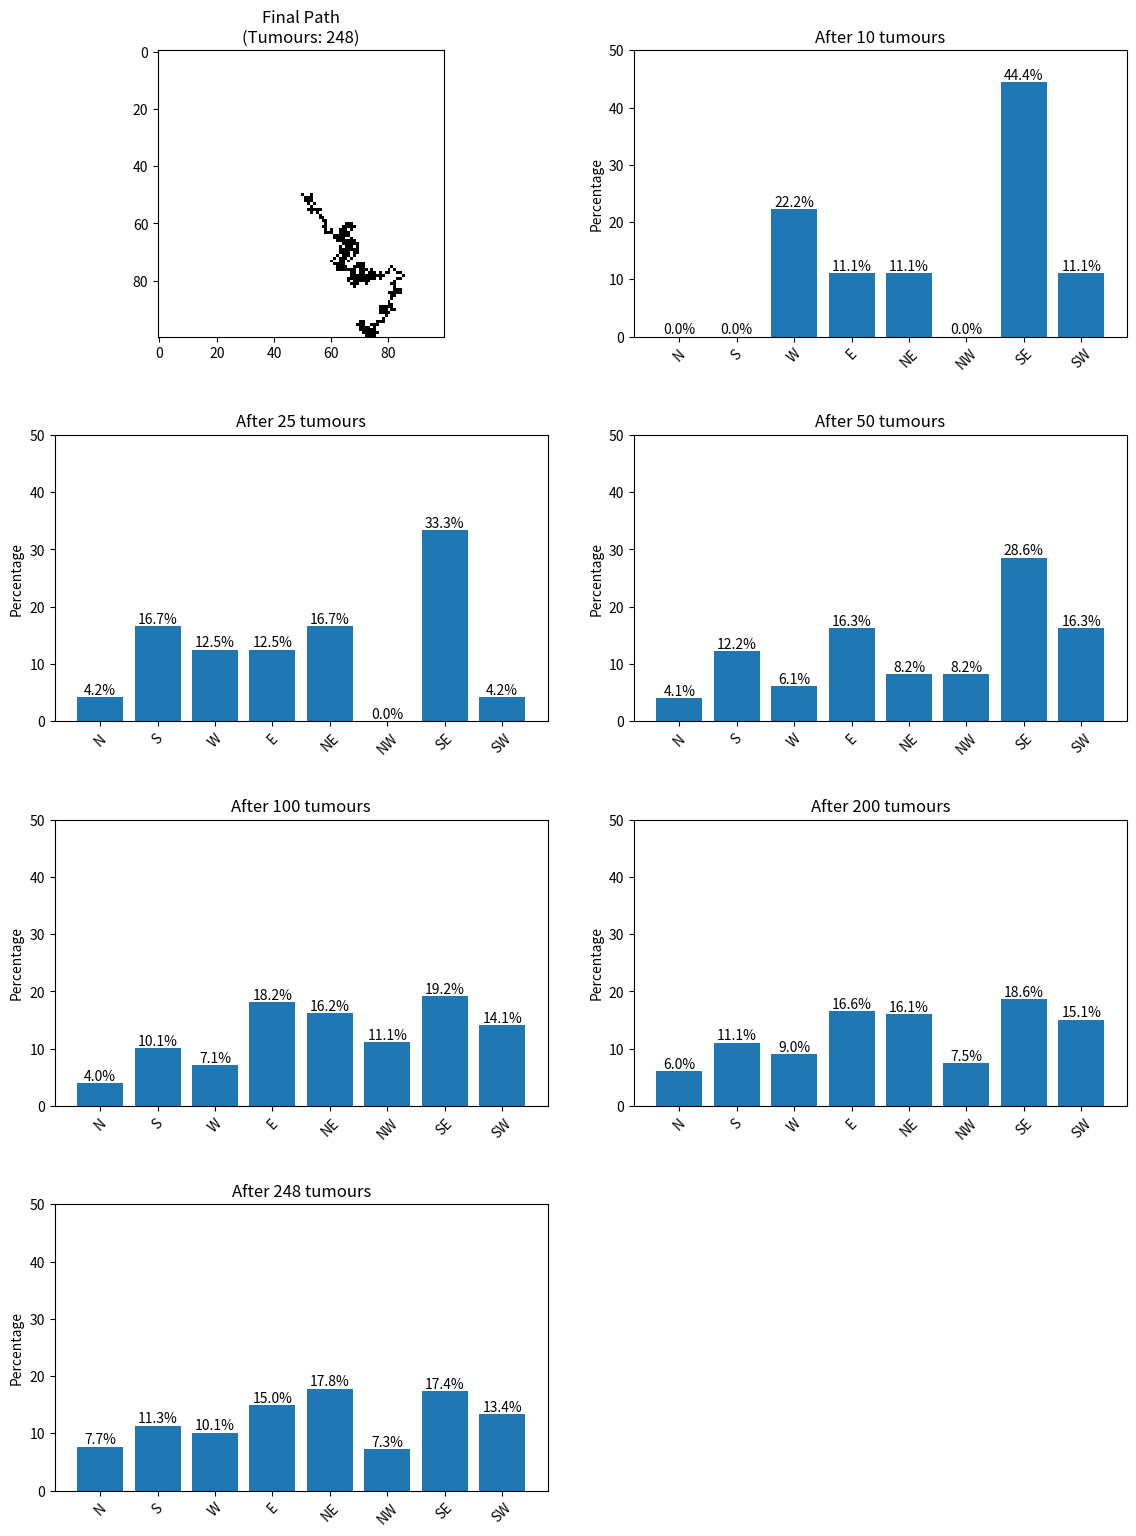

This chart was generated by the following Python code:
# [redacted]
# Task 2.2
# Algorithm to simulate Gompertz tumour growth and spread on a grid using translation approach

import numpy as np
import matplotlib.pyplot as plt

# each  time step calculates new population based on the current population, growth rate (k), and carrying capacity (M)
def gompertz_growth(t, N0, k, M, h=0.001):
    steps = int(t/h) 
    N = np.zeros(steps+1)
    N[0] = N0
    
    for i in range(steps):
        # Gompertz equation (https://docs.scipy.org/doc/scipy/reference/generated/scipy.stats.gompertz.html)
        dN = k * N[i] * np.log(M/N[i])
        # Euler's method (https://en.wikipedia.org/wiki/Euler_method)
        N[i+1] = N[i] + h * dN
    
    return N

# checks if the system has reached steady state
# it does this by checking if the relative change in population is less than a threshold
def check_steady_state(N, threshold=0.001):
    # check if system has reached steady state by comparing consecutive values
    return abs((N[-1] - N[-2])/N[-2]) < threshold

# !MAIN (this should be its own function __main__)

# initial parameters (from brief)
k = 0.006  # growth rate
M = 10**13  # carrying capacity
N0 = 10**9  # initial population
h = 0.001 # steps size

# max amount of time freo steady state
t_max = 1200

max_tumours = 1000
milestones = [ 10, 25, 50, 100, 200, 400 ]

# calculate the steady state once, and then use this value for all cells (translation approach)
# does this because its computationally expensive to calculate for each cell 
N = gompertz_growth(t_max, N0, k, M, h)
while not check_steady_state(N):
    t_max += 100
    N = gompertz_growth(t_max, N0, k, M, h)
steady_state_value = N[-1]

# creates grid and whatnot
grid_size = 100
grid = np.zeros((grid_size, grid_size))
cell_values = np.zeros((grid_size, grid_size))
occupied_cells = set()

x, y = grid_size // 2, grid_size // 2
occupied_cells.add((x, y))
grid[x, y] = 1
cell_values[x, y] = steady_state_value
tumour_count = 1
path = [(x, y)]

# records direction spread statistics at specific tumour milestones
milestone_counts = {steps: {'N': 0, 'S': 0, 'W': 0, 'E': 0, 
                         'NE': 0, 'NW': 0, 'SE': 0, 'SW': 0} 
                  for steps in milestones}
N = S = W = E = NW = NE = SW = SE = 0

# this is a modified version of task 1.2 that keeps track of occupied cells
# i opted to just use a simple randint to determine direction instead of random.uniform this time
# this is for ease of implementation and to keep the code simple
# uniform distribution still occurs because randint uses uniform distribution
while tumour_count < max_tumours:
    neighbors = []
    for dx in [-1, 0, 1]:
        for dy in [-1, 0, 1]:
            if dx == 0 and dy == 0:
                continue
            new_x, new_y = x + dx, y + dy
            if (0 <= new_x < grid_size and 
                0 <= new_y < grid_size and 
                (new_x, new_y) not in occupied_cells):
                if dy == -1:  # North
                    if dx == -1: direction = 'NW'
                    elif dx == 0: direction = 'N'
                    else: direction = 'NE'
                elif dy == 0:  # East/West
                    if dx == -1: direction = 'W'
                    else: direction = 'E'
                else:  # South
                    if dx == -1: direction = 'SW'
                    elif dx == 0: direction = 'S'
                    else: direction = 'SE'
                neighbors.append((new_x, new_y, direction))
    
    if not neighbors:
        break
        
    next_x, next_y, direction = neighbors[np.random.randint(len(neighbors))]
    
    if direction == 'N': N += 1
    elif direction == 'S': S += 1
    elif direction == 'W': W += 1
    elif direction == 'E': E += 1
    elif direction == 'NE': NE += 1
    elif direction == 'NW': NW += 1
    elif direction == 'SE': SE += 1
    elif direction == 'SW': SW += 1
    
    x, y = next_x, next_y
    occupied_cells.add((x, y))
    grid[x, y] = 1
    cell_values[x, y] = steady_state_value
    path.append((x, y))
    tumour_count += 1
    
    if tumour_count in milestones:
        milestone_counts[tumour_count]['N'] = N
        milestone_counts[tumour_count]['S'] = S
        milestone_counts[tumour_count]['W'] = W
        milestone_counts[tumour_count]['E'] = E
        milestone_counts[tumour_count]['NE'] = NE
        milestone_counts[tumour_count]['NW'] = NW
        milestone_counts[tumour_count]['SE'] = SE
        milestone_counts[tumour_count]['SW'] = SW

if tumour_count not in milestones:
    milestones.append(tumour_count)
    milestone_counts[tumour_count] = {'N': N, 'S': S, 'W': W, 'E': E,
                                    'NE': NE, 'NW': NW, 'SE': SE, 'SW': SW}


# plot the final path and the spread statistics at each milestone
milestones.sort()

num_milestone_plots = sum(1 for m in milestones if m <= tumour_count)
total_plots = num_milestone_plots + 1

num_rows = (total_plots + 1) // 2 
num_cols = 2

fig = plt.figure(figsize=(12, 4 * num_rows))

plt.subplot(num_rows, num_cols, 1)
plt.imshow(grid, cmap="binary", interpolation="nearest")
plt.title(f"Final Path\n(Tumours: {tumour_count})")

for plot_num, milestone in enumerate(milestones):
    if milestone <= tumour_count:
        plt.subplot(num_rows, num_cols, plot_num + 2)
        counts = milestone_counts[milestone]
        total = sum(counts.values())
        
        percentages = {k: (v/total)*100 for k, v in counts.items()}
        
        plt.bar(percentages.keys(), percentages.values(), width=0.8)
        plt.title(f'After {milestone} tumours')
        plt.ylabel('Percentage')
        plt.ylim(0, 50)
        plt.xticks(rotation=45)
        
        for j, v in enumerate(percentages.values()):
            plt.text(j, v + 0.5, f'{v:.1f}%', ha='center')

plt.tight_layout(pad=3.0)
plt.show()

print(f"\nFinal number of tumuors: {tumour_count}")
print(f"Final steady state value: {steady_state_value:.2e}")
print(f"Number of cells occupied: {len(occupied_cells)}")

print("\nRaw counts at each milestone:")
for milestone in milestones:
    if milestone <= tumour_count:
        counts = milestone_counts[milestone]
        total = sum(counts.values())
        percentages = {k: (v/total)*100 for k, v in counts.items()}
        print(f"\nAfter {milestone} tumours:")
        print(f"North: {counts['N']} ({percentages['N']:.1f}%)")
        print(f"South: {counts['S']} ({percentages['S']:.1f}%)")
        print(f"West: {counts['W']} ({percentages['W']:.1f}%)")
        print(f"East: {counts['E']} ({percentages['E']:.1f}%)")
        print(f"North-East: {counts['NE']} ({percentages['NE']:.1f}%)")
        print(f"North-West: {counts['NW']} ({percentages['NW']:.1f}%)")
        print(f"South-East: {counts['SE']} ({percentages['SE']:.1f}%)")
        print(f"South-West: {counts['SW']} ({percentages['SW']:.1f}%)")